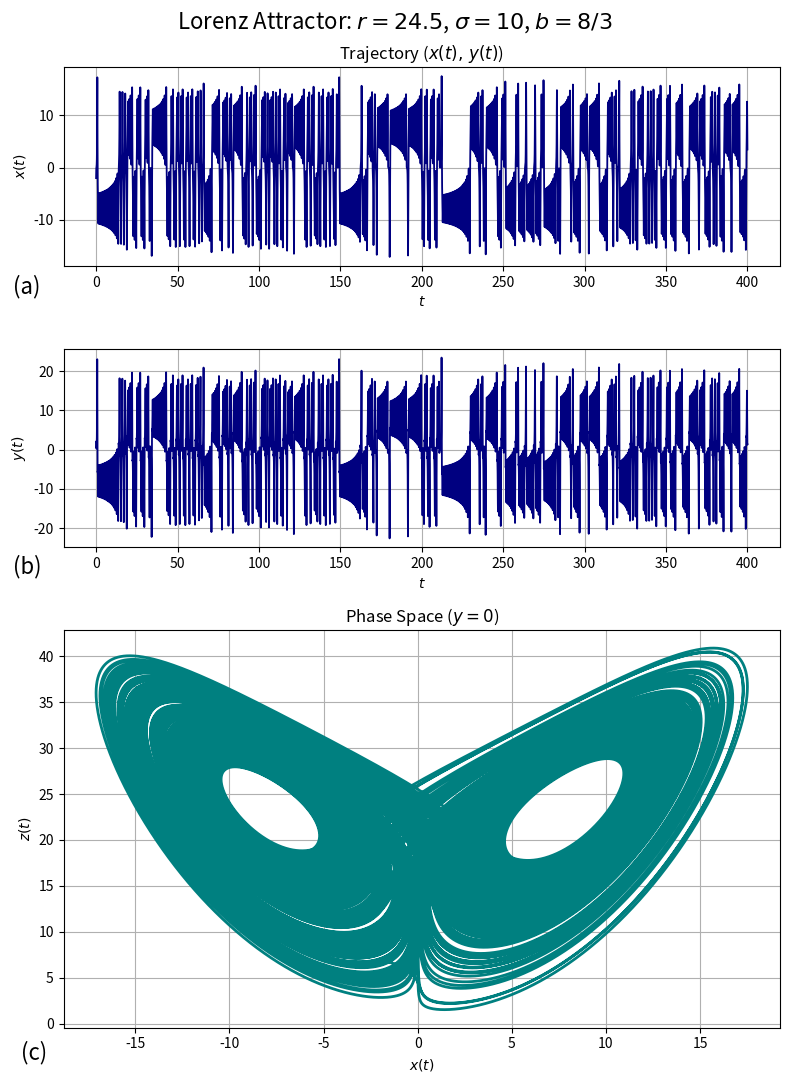

Python code for this plot:
import math as m
import matplotlib.pyplot as plt
import matplotlib.gridspec as gridspec
import numpy as np







def Lorenz(x0,y0,z0, tmax=100,res=0.01,r=(28.),s=(10.),b=(8./3.)):
    # DEFINE LORENZ SYSTEM
    def sys(x,y,z,r,s,b):
        return (s*(y-x)), (r*x-y-(x*z)), (x*y - b*z)
    # CREATE TIME ARRAY AND LOOP OVER TIME
    tarr = np.arange(start=0.,stop=tmax,step=res)
    Xarr= [x0];Yarr=[y0];Zarr=[z0];
    for i,t in enumerate(tarr[1:]):
        # UPDATE POSITION USING LORENZ SYSTEM GRADIENT
        dx,dy,dz=sys(Xarr[i],Yarr[i],Zarr[i],r=r,s=s,b=b)
        # E-FORWARD STEP
        x = Xarr[i]+(dx*res)
        y = Yarr[i]+(dy*res)
        z = Zarr[i]+(dz*res)
        # WRITE TO ARRAY 
        Xarr.append(x);Yarr.append(y);Zarr.append(z);
    X=np.array(Xarr); Y=np.array(Yarr); Z=np.array(Zarr);
    # WRTIE OUT ALL 4 COORDINATES
    return tarr,X,Y,Z


ts, xs, ys, zs = Lorenz(-2.,2.,7., tmax=400., res=0.0001, r=24.5)




fig = plt.figure(figsize=(8,11))

gs=gridspec.GridSpec(3,1, height_ratios=[1,1,2])

ax0 = fig.add_subplot(gs[0,0])
ax1 = fig.add_subplot(gs[1,0])
ax2 = fig.add_subplot(gs[2,0])

ax0.plot(ts, xs, color='navy',lw=1.3)
ax0.set_ylabel('$x(t)$')
ax0.set_xlabel('$t$')
ax0.grid()
ax0.text(-0.07,-0.14,'(a)',fontsize=16,transform=ax0.transAxes)
ax0.set_title(r'Trajectory ($x(t),\,y(t)$)')

ax1.plot(ts, ys, color='navy',lw=1.3)
ax1.set_ylabel('$y(t)$')
ax1.set_xlabel('$t$')
ax1.grid()
ax1.text(-0.07,-0.13,'(b)',fontsize=16,transform=ax1.transAxes)


ax2.plot(xs,zs, color='teal', lw=2)
#ax2.plot(1.,1.,color='r',marker='*')
ax2.set_xlabel('$x(t)$')
ax2.set_ylabel('$z(t)$')
ax2.grid()
ax2.text(-0.06,-0.08,'(c)',fontsize=16,transform=ax2.transAxes)
ax2.set_title(r'Phase Space ($y=0$)')

fig.suptitle(r'Lorenz Attractor: $r=24.5$, $\sigma=10$, $b=8/3$', fontsize=16)

plt.tight_layout() # Adjust layout to prevent overlapping titles/labels
#plt.show()
plt.savefig('Lorenz_p2_diverged.png', dpi=280)
plt.close()
